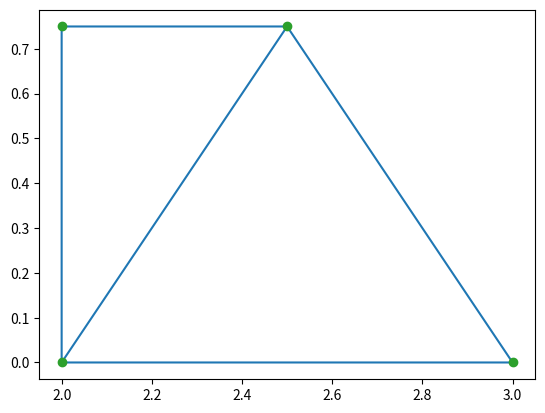

Here is the Python script that generated this plot:
import matplotlib.pyplot as plt
import  numpy as np
from scipy.spatial import Delaunay

points = np.array([[3.0, 0.0], [2.0, 0.0], [2.0, 0.75], 
                   [2.5, 0.75]]) 
  
tri = Delaunay(points) 
  
# Visualize the triangulation 
plt.triplot(points[:,0], points[:,1], tri.simplices.copy()) 
plt.plot(points[:,0], points[:,1], 'o') 
plt.show() 
